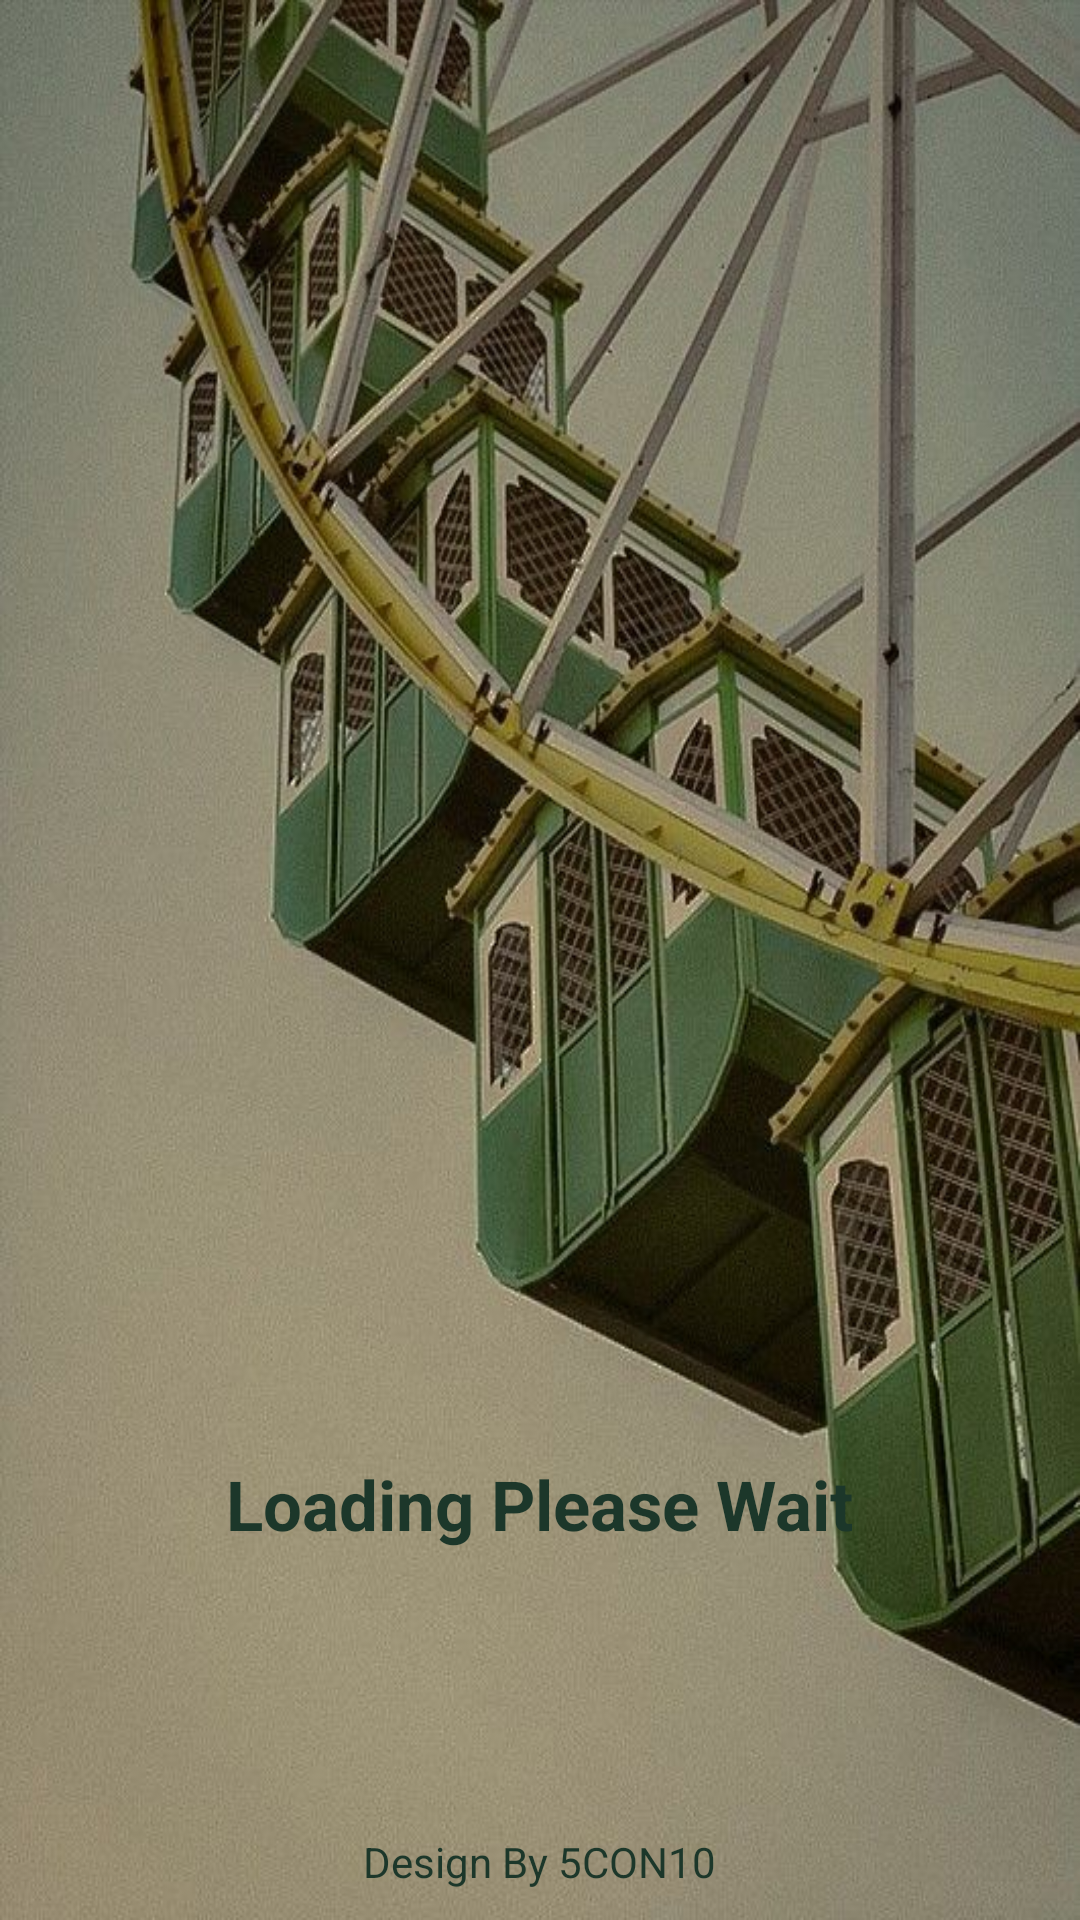

Write the Android layout XML for this screen, with the resource values it uses.
<!-- AndroidManifest.xml: application theme Theme.AppCompat.Light.NoActionBar -->
<!-- res/layout/activity_splash__srceen.xml -->
<?xml version="1.0" encoding="utf-8"?>
<RelativeLayout xmlns:android="http://schemas.android.com/apk/res/android"
    xmlns:tools="http://schemas.android.com/tools"
    android:id="@+id/splash"
    android:layout_width="match_parent"
    android:layout_height="match_parent"
    android:background="@drawable/duquay"
    tools:context="com.example.asm_dam.Activity.Splash_Srceen_Activity">

    <LinearLayout
        android:layout_width="match_parent"
        android:layout_height="wrap_content"
        android:layout_alignParentBottom="true"
        android:gravity="center"
        android:orientation="vertical"
        android:paddingBottom="50dp">

        <TextView
            android:id="@+id/tvs"
            android:layout_width="wrap_content"
            android:layout_height="53dp"
            android:layout_gravity="center"
            android:paddingTop="12dp"
            android:textColor="#1C372A"
            android:text="Loading Please Wait"
            android:textSize="23sp"
            android:textStyle="bold" />

        <ProgressBar
            android:id="@+id/ld"
            style="?android:attr/progressBarStyle"
            android:layout_width="match_parent"
            android:layout_height="63dp"
            android:progressDrawable="@drawable/custom_progress" />

    </LinearLayout>

    <TextView
        android:layout_width="wrap_content"
        android:layout_height="wrap_content"
        android:layout_alignParentBottom="true"
        android:layout_centerHorizontal="true"
        android:paddingBottom="10dp"
        android:textColor="#1C372A"
        android:text="Design By 5CON10" />

</RelativeLayout>
<!-- resources referenced by this layout -->
<resources>
  <!-- drawable duquay: jpg bitmap (drawable, 84006 bytes) -->
</resources>
